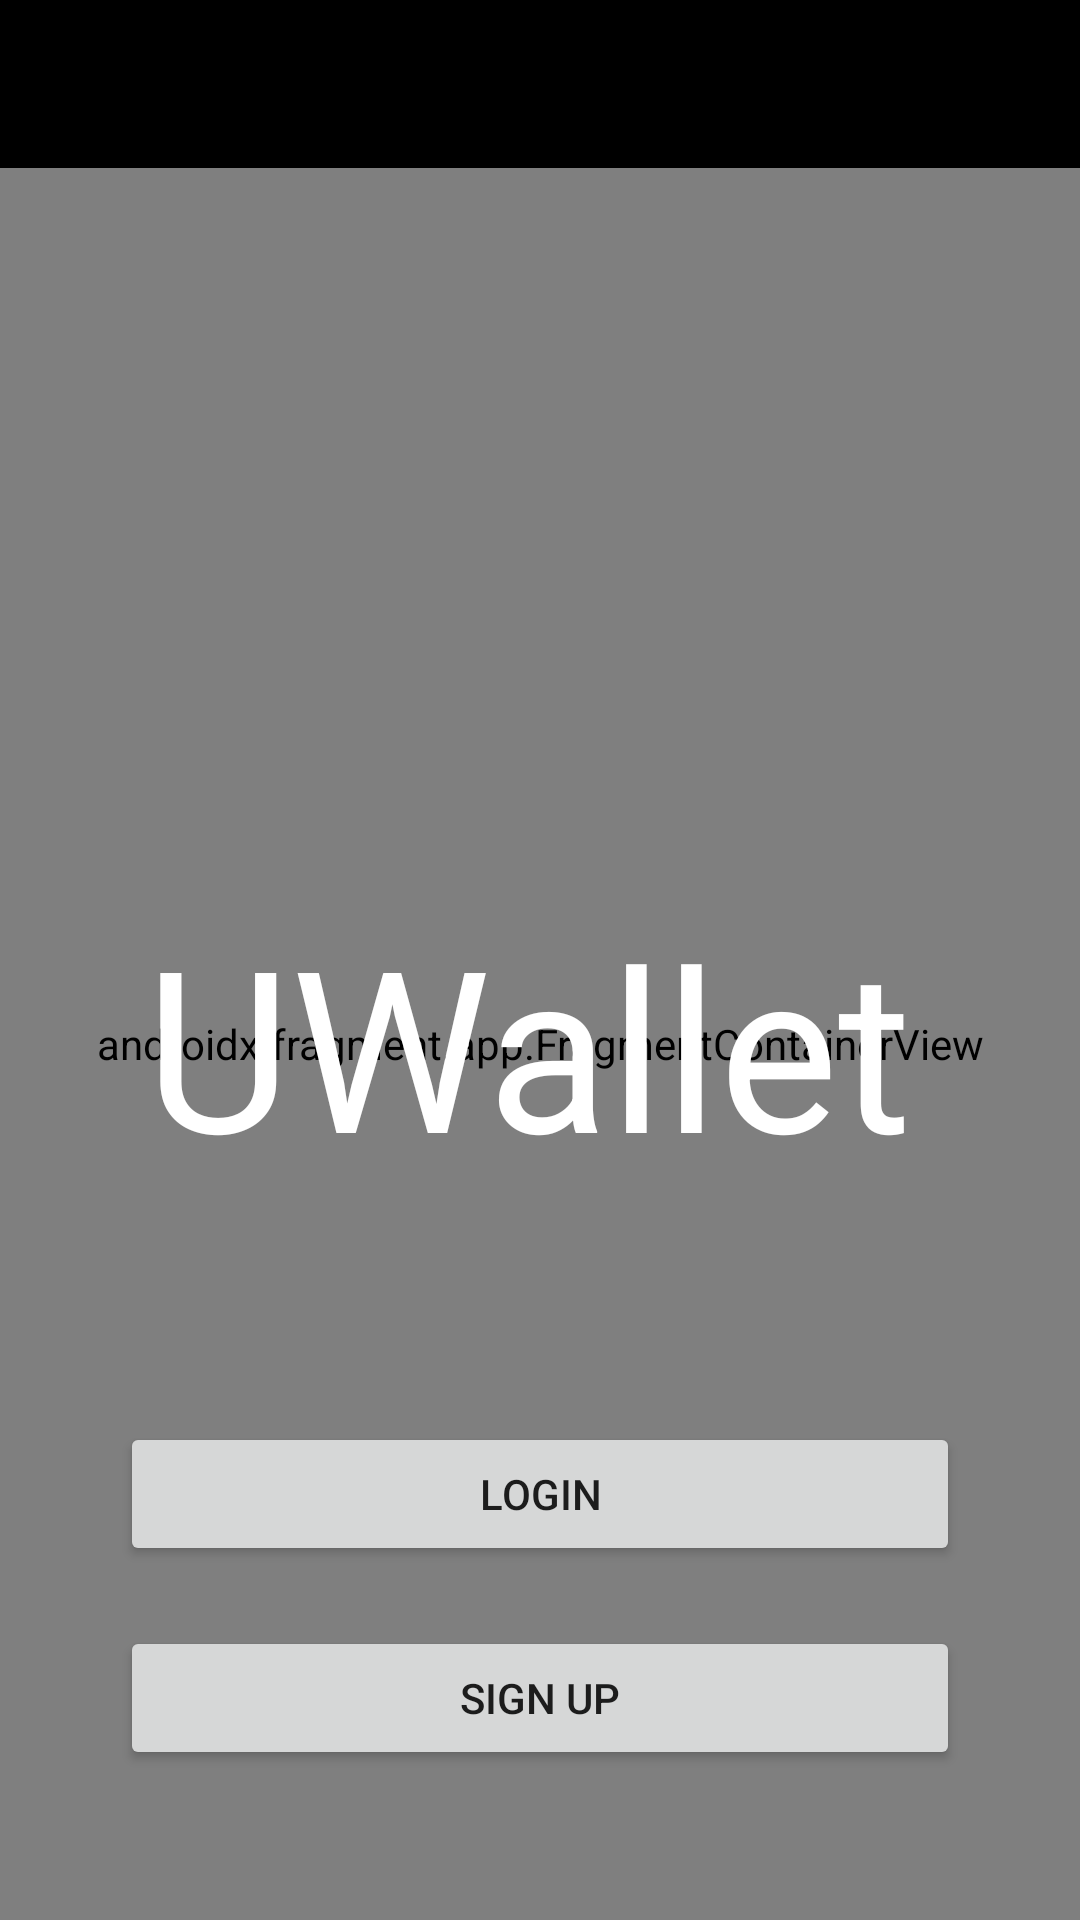

Android layout source for this screen:
<!-- AndroidManifest.xml: application theme Theme.UWalletApp -->
<!-- res/layout/activity_main.xml -->
<?xml version="1.0" encoding="utf-8"?>
<androidx.constraintlayout.widget.ConstraintLayout xmlns:android="http://schemas.android.com/apk/res/android"
    xmlns:app="http://schemas.android.com/apk/res-auto"
    android:id="@+id/container"
    android:layout_width="match_parent"
    android:layout_height="match_parent"
    android:background="#000000"
    android:paddingTop="?attr/actionBarSize">

    <androidx.fragment.app.FragmentContainerView
        android:id="@+id/nav_host_fragment_activity_main"
        android:name="androidx.navigation.fragment.NavHostFragment"
        android:layout_width="match_parent"
        android:layout_height="match_parent"
        app:defaultNavHost="true"
        app:layout_constraintBottom_toTopOf="@id/uwalletText"
        app:layout_constraintHorizontal_bias="0.0"
        app:layout_constraintLeft_toLeftOf="parent"
        app:layout_constraintRight_toRightOf="parent"
        app:layout_constraintTop_toTopOf="parent"
        app:layout_constraintVertical_bias="0.0"
        app:navGraph="@navigation/mobile_navigation" />

    <ImageView
        android:id="@+id/logoImageView"
        android:layout_width="350dp"
        android:layout_height="350dp"
        android:src="@drawable/UMLogo"
        app:layout_constraintBottom_toTopOf="@id/loginButton"
        app:layout_constraintEnd_toEndOf="parent"
        app:layout_constraintHorizontal_bias="0.491"
        app:layout_constraintStart_toStartOf="parent"
        app:layout_constraintTop_toTopOf="parent"
        app:layout_constraintVertical_bias="0.2" />

    <TextView
        android:id="@+id/uwalletText"
        android:layout_width="wrap_content"
        android:layout_height="wrap_content"
        android:text="UWallet"
        android:textColor="#FFFFFF"
        android:textSize="75sp"
        app:layout_constraintBottom_toBottomOf="parent"
        app:layout_constraintEnd_toEndOf="parent"
        app:layout_constraintHorizontal_bias="0.465"
        app:layout_constraintStart_toStartOf="parent"
        app:layout_constraintTop_toBottomOf="@id/logoImageView"
        app:layout_constraintTop_toTopOf="parent" />

    <Button
        android:id="@+id/loginButton"
        android:layout_width="0dp"
        android:layout_height="wrap_content"
        android:layout_marginHorizontal="40dp"
        android:layout_marginTop="68dp"
        android:text="Login"
        app:layout_constraintEnd_toEndOf="parent"
        app:layout_constraintStart_toStartOf="parent"
        app:layout_constraintTop_toBottomOf="@id/logoImageView" />

    <Button
        android:id="@+id/signUpButton"
        android:layout_width="0dp"
        android:layout_height="wrap_content"
        android:layout_marginHorizontal="40dp"
        android:layout_marginTop="20dp"
        android:text="Sign Up"
        app:layout_constraintEnd_toEndOf="parent"
        app:layout_constraintHorizontal_bias="0.612"
        app:layout_constraintStart_toStartOf="parent"
        app:layout_constraintTop_toBottomOf="@id/loginButton" />

</androidx.constraintlayout.widget.ConstraintLayout>
<!-- resources referenced by this layout -->
<resources>
  <style name="Theme.UWalletApp" parent="Theme.MaterialComponents.DayNight.DarkActionBar">
          
          <item name="colorPrimary">@color/purple_500</item>
          <item name="colorPrimaryVariant">@color/purple_700</item>
          <item name="colorOnPrimary">@color/white</item>
          
          <item name="colorSecondary">@color/teal_200</item>
          <item name="colorSecondaryVariant">@color/teal_700</item>
          <item name="colorOnSecondary">@color/black</item>
          
          <item name="android:statusBarColor">?attr/colorPrimaryVariant</item>
          
      </style>
  <color name="purple_500">#6E6D6F</color>
  <color name="purple_700">#FF3700B3</color>
  <color name="white">#FFFFFFFF</color>
  <color name="teal_200">#FF03DAC5</color>
  <color name="teal_700">#FF018786</color>
  <color name="black">#FF000000</color>
</resources>
